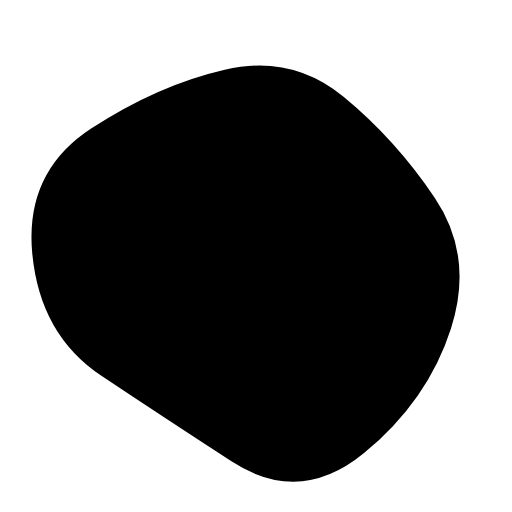
t = 0.00 s
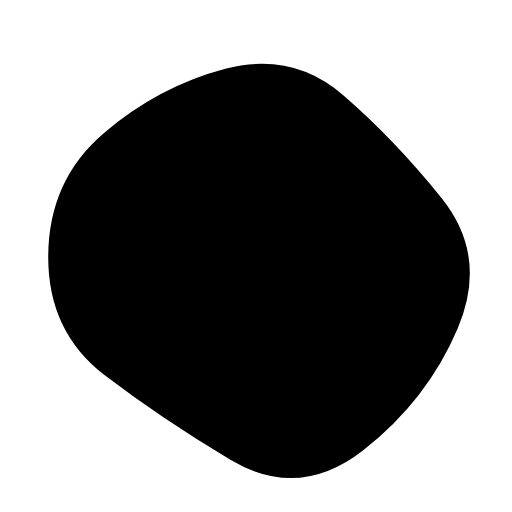
t = 1.67 s
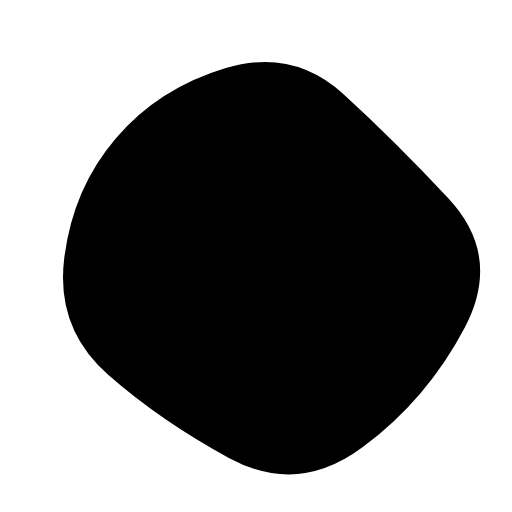
t = 3.33 s
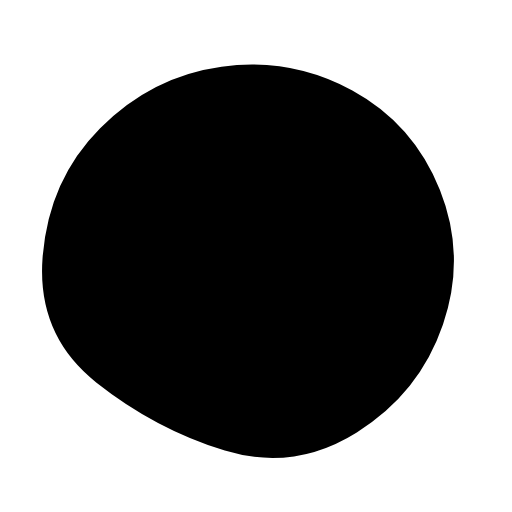
t = 5.00 s
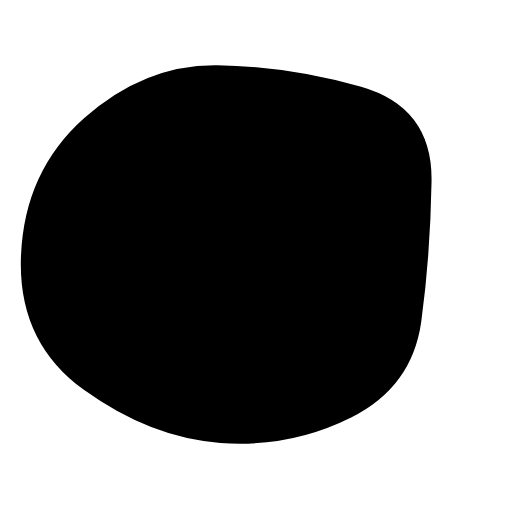
t = 6.67 s
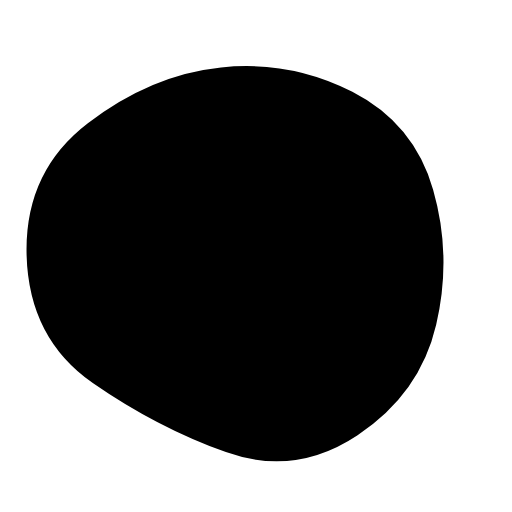
t = 8.33 s

The animated SVG that drew these frames (rendered in a browser with its animation timeline set to each time). Animation: 1 SMIL element (animate=1); one cycle of 10.00 s, repeats indefinitely.

<svg version="1.1" xmlns="http://www.w3.org/2000/svg" viewBox="0 0 500 500" width="100%" id="blobSvg" style="opacity: 1;" filter="blur(0px)">
  <path id="blob" style="opacity: 1;">
    <animate attributeName="d" dur="10000ms" repeatCount="indefinite" values="M440.5,320.5Q418,391,355.5,442.5Q293,494,226,450.5Q159,407,99,367Q39,327,31.5,247.5Q24,168,89,125.5Q154,83,219.5,68Q285,53,335.5,94.5Q386,136,424.5,193Q463,250,440.5,320.5Z;M453.78747,319.98894Q416.97789,389.97789,353.96683,436.87838Q290.95577,483.77887,223.95577,447.43366Q156.95577,411.08845,105.64373,365.97789Q54.33169,320.86732,62.67444,252.61056Q71.01719,184.3538,113.01965,135.21007Q155.02211,86.06634,220.52211,66.46683Q286.02211,46.86732,335.5,91.94472Q384.97789,137.02211,437.78747,193.51106Q490.59704,250,453.78747,319.98894Z;M411.39826,313.90633Q402.59677,377.81265,342.92059,407.63957Q283.24442,437.46649,215.13648,432.5428Q147.02853,427.61911,82.23325,380.9572Q17.43796,334.29529,20.45223,250.83809Q23.46649,167.38089,82.5856,115.05707Q141.70471,62.73325,212.19045,63.73015Q282.67618,64.72705,352.67308,84.79839Q422.66998,104.86972,421.43486,177.43486Q420.19974,250,411.39826,313.90633Z;M440.5,320.5Q418,391,355.5,442.5Q293,494,226,450.5Q159,407,99,367Q39,327,31.5,247.5Q24,168,89,125.5Q154,83,219.5,68Q285,53,335.5,94.5Q386,136,424.5,193Q463,250,440.5,320.5Z;"></animate>
  </path>
  <!-- <defs>
    <linearGradient id="gradient" x1="0%" y1="0%" x2="0%" y2="100%">
      <stop offset="0%" style="stop-color: rgb(245, 225, 252);"></stop>
      <stop offset="100%" style="stop-color: rgb(245, 225, 252);"></stop>
    </linearGradient>
  </defs> -->
</svg>